Run: headless pygame with SDL's dummy video driver; simulated clock (each Clock.tick advances the game by its frame time, no real sleeping); random seed 0; keys injected as events and as key.get_pressed() state; no mouse input.
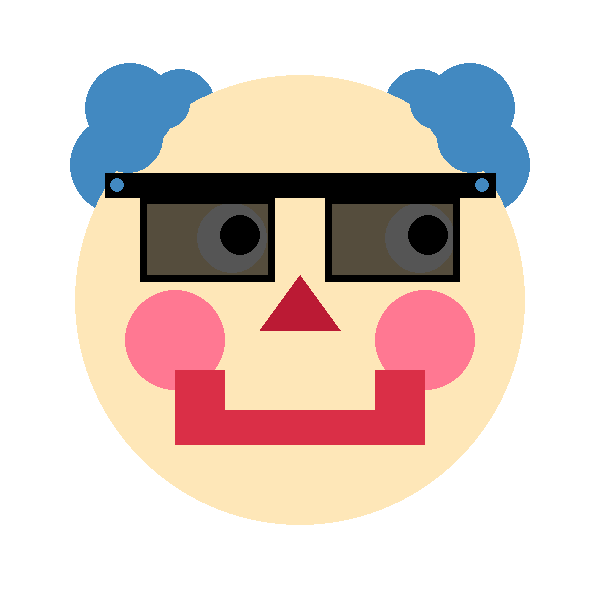
Frame 1 of 4 · flips 1–60 · no input
Frame 2 of 4 · flips 61–180 · tapped SPACE, RETURN · held RIGHT (→), D · screen unchanged from frame 1, image omitted
Frame 3 of 4 · flips 181–300 · held DOWN (↓), S · screen unchanged from frame 2, image omitted
Frame 4 of 4 · flips 301–420 · held LEFT (←), A, UP (↑), W · screen unchanged from frame 3, image omitted

The pygame program that drew these frames:

import pygame, sys
from pygame.locals import *

AMPLE = 600
ALT = 600
TAMANY = (AMPLE,ALT)
NEGRE = (0,0,0)
VERMELL = (255,0,0,0)
BLANC = (255,255,255)
TAN = (254, 231, 184)
RED = (218, 47, 71)
PINK = (255, 120, 146)
DARK_RED = (187, 26, 52)
BLUE = (66, 137, 193)
NEGRE_TRANSPARENT = (0,0,0,170)
MAROON = (101, 70, 26)

pygame.init()
pantalla = pygame.display.set_mode(TAMANY)
pygame.display.set_caption('Cara')
seccio_transparent = pygame.Surface((600,600),pygame.SRCALPHA)
while True: # main game loop
    for event in pygame.event.get():
        if event.type == QUIT:
            pygame.quit()
            sys.exit()

    pantalla.fill(BLANC)
    pygame.draw.circle(pantalla,BLUE,(120,165),50)
    pygame.draw.circle(pantalla,BLUE,(180,104),35)
    pygame.draw.circle(pantalla, BLUE, (600-120,165),50) 
    pygame.draw.circle(pantalla, BLUE, (600-180,104),35)
    pygame.draw.circle(pantalla, TAN, (300,300),225)
    pygame.draw.circle(pantalla,BLUE,(128,138),35)
    pygame.draw.circle(pantalla,BLUE,(130,108),45)
    pygame.draw.circle(pantalla,BLUE,(165,104),25)
    pygame.draw.circle(pantalla, BLUE, (600-128,138),35) 
    pygame.draw.circle(pantalla, BLUE, (600-130,108),45) 
    pygame.draw.circle(pantalla, BLUE, (600-165,104),25)
    pygame.draw.circle(pantalla,PINK, (175,340),50)
    pygame.draw.circle(pantalla,PINK, (425,340),50)
    pygame.draw.rect(pantalla,RED,(175,370,250,75))
    pygame.draw.rect(pantalla,TAN,(225,360,150,50))
    pygame.draw.polygon(pantalla, DARK_RED, ((300,275),(260,330),(340,330)))
    pygame.draw.line(pantalla, NEGRE, (105,185),(495,185),25)
    pygame.draw.circle(pantalla, BLUE, (117.5,185),7.5)
    pygame.draw.circle(pantalla, BLUE, (600-117.5,185),7.5)
    pygame.draw.ellipse(pantalla,BLANC,(197.5,203,70,70))
    pygame.draw.ellipse(pantalla,BLANC,(385,203,70,70))
    pygame.draw.circle(pantalla,NEGRE,(240,235),20)
    pygame.draw.circle(pantalla,NEGRE,(428,235),20)
    pygame.draw.rect(seccio_transparent,NEGRE_TRANSPARENT,(140,197.5,135,85))
    pygame.draw.rect(seccio_transparent,NEGRE_TRANSPARENT,(325,197.5,135,85))
    pygame.draw.rect(pantalla,NEGRE,(140,197.5,135,85),7)
    pygame.draw.rect(pantalla,NEGRE,(325,197.5,135,85),7)
    

    pantalla.blit(seccio_transparent,(0,0))
    pygame.display.update()
